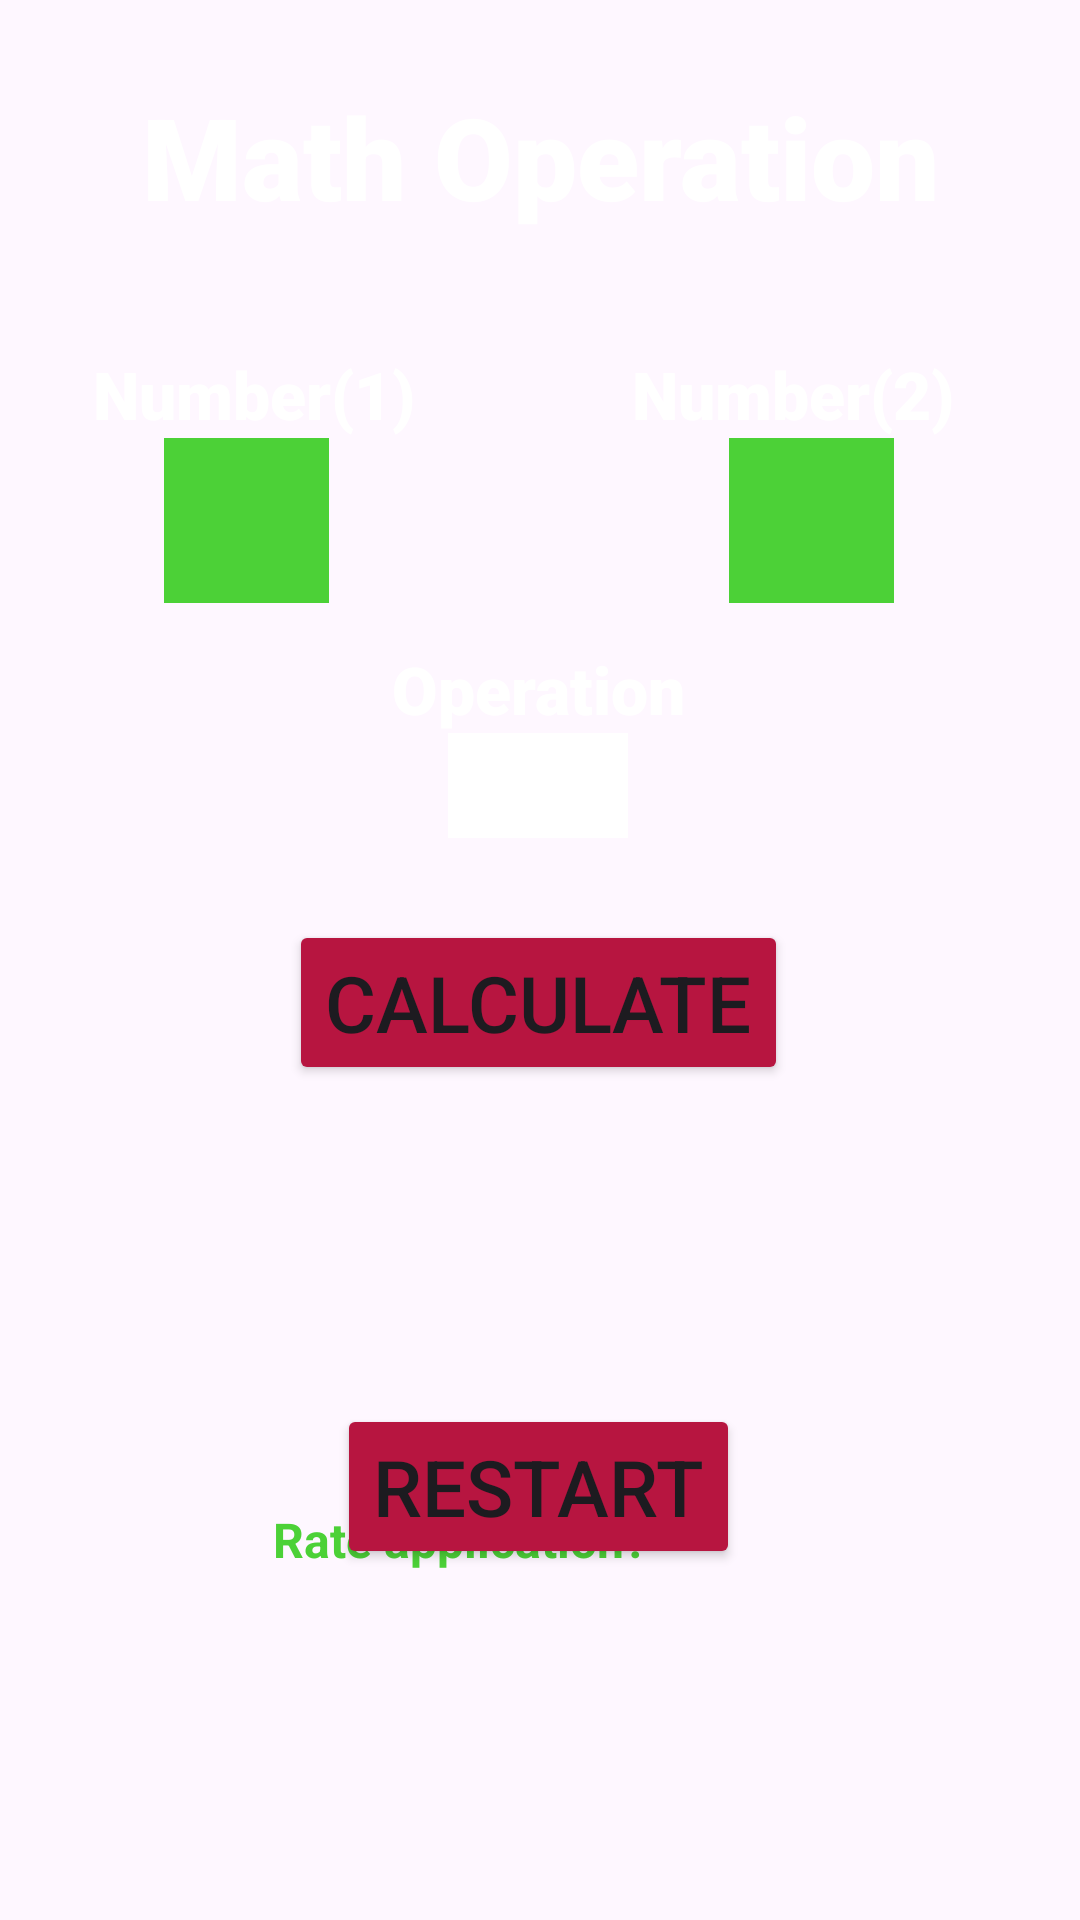

The Android layout XML behind this screen, and the referenced resources:
<!-- AndroidManifest.xml: application theme Theme.SchoolApp_AssignmentOne -->
<!-- res/layout/activity_operation.xml -->
<?xml version="1.0" encoding="utf-8"?>
<androidx.constraintlayout.widget.ConstraintLayout xmlns:android="http://schemas.android.com/apk/res/android"
    xmlns:app="http://schemas.android.com/apk/res-auto"
    xmlns:tools="http://schemas.android.com/tools"
    android:layout_width="match_parent"
    android:layout_height="match_parent"
    tools:context=".OperationActivity">


    <ImageView
        android:id="@+id/imageViewOperationAct"
        android:layout_width="match_parent"
        android:layout_height="match_parent"
        android:foreground="@drawable/background1"
        android:scaleType="centerCrop"
        android:src="@drawable/school5"
        app:layout_constraintBottom_toBottomOf="parent"
        app:layout_constraintEnd_toEndOf="parent"
        app:layout_constraintHorizontal_bias="1.0"
        app:layout_constraintStart_toStartOf="parent"
        app:layout_constraintTop_toTopOf="parent"
        app:layout_constraintVertical_bias="0.0" />

    <TextView
        android:id="@+id/textView_One"
        android:layout_width="match_parent"
        android:layout_height="wrap_content"
        android:fontFamily="sans-serif-black"
        android:text="Math Operation"
        android:textAlignment="center"
        android:textColor="@color/white"
        android:textSize="38sp"
        android:textStyle="bold"
        app:layout_constraintBottom_toBottomOf="parent"
        app:layout_constraintEnd_toEndOf="parent"
        app:layout_constraintHorizontal_bias="0.0"
        app:layout_constraintStart_toStartOf="parent"
        app:layout_constraintTop_toTopOf="parent"
        app:layout_constraintVertical_bias="0.045" />

    <TextView
        android:id="@+id/textView_Operation"
        android:layout_width="100dp"
        android:layout_height="wrap_content"
        android:fontFamily="sans-serif-black"
        android:text="Operation"
        android:textAlignment="center"
        android:textColor="@color/white"
        android:textSize="22sp"
        android:textStyle="bold"
        app:layout_constraintBottom_toBottomOf="parent"
        app:layout_constraintEnd_toEndOf="parent"
        app:layout_constraintHorizontal_bias="0.498"
        app:layout_constraintStart_toStartOf="parent"
        app:layout_constraintTop_toTopOf="parent"
        app:layout_constraintVertical_bias="0.352" />

    <Spinner
        android:id="@+id/OP_spinner"
        android:layout_width="60dp"
        android:layout_height="35dp"
        android:background="@color/white"

        app:layout_constraintBottom_toTopOf="@+id/buttonClickRes"
        app:layout_constraintEnd_toEndOf="parent"
        app:layout_constraintHorizontal_bias="0.498"
        app:layout_constraintStart_toStartOf="parent"
        app:layout_constraintTop_toBottomOf="@+id/textView_Operation"
        app:layout_constraintVertical_bias="0.0"
        tools:ignore="MissingConstraints" />

    <TextView
        android:id="@+id/textView_Two"
        android:layout_width="120dp"
        android:layout_height="wrap_content"
        android:fontFamily="sans-serif-black"
        android:text="Number(1)"
        android:textAlignment="center"
        android:textColor="@color/white"
        android:textSize="22sp"
        android:textStyle="bold"
        app:layout_constraintBottom_toBottomOf="parent"
        app:layout_constraintEnd_toEndOf="parent"
        app:layout_constraintHorizontal_bias="0.103"
        app:layout_constraintStart_toStartOf="parent"
        app:layout_constraintTop_toTopOf="parent"
        app:layout_constraintVertical_bias="0.191" />

    <EditText
        android:id="@+id/editTextNumberOne"
        android:layout_width="55dp"
        android:layout_height="55dp"
        android:background="@color/color1"
        android:ems="10"
        android:inputType="numberDecimal"
        android:textColor="@color/white"
        android:textSize="24dp"
        app:layout_constraintEnd_toEndOf="parent"
        app:layout_constraintHorizontal_bias="0.179"
        app:layout_constraintStart_toStartOf="parent"
        app:layout_constraintTop_toBottomOf="@+id/textView_Two"
        tools:ignore="MissingConstraints" />

    <TextView
        android:id="@+id/textView_Three"
        android:layout_width="120dp"
        android:layout_height="wrap_content"
        android:fontFamily="sans-serif-black"
        android:text="Number(2)"
        android:textAlignment="center"
        android:textColor="@color/white"
        android:textSize="22sp"
        android:textStyle="bold"
        app:layout_constraintBottom_toBottomOf="parent"
        app:layout_constraintEnd_toEndOf="parent"
        app:layout_constraintHorizontal_bias="0.852"
        app:layout_constraintStart_toStartOf="parent"
        app:layout_constraintTop_toTopOf="parent"
        app:layout_constraintVertical_bias="0.191" />

    <EditText
        android:id="@+id/editTextNumberTwo"
        android:layout_width="55dp"
        android:layout_height="55dp"
        android:background="@color/color1"
        android:ems="10"
        android:inputType="numberDecimal"
        android:textColor="@color/white"
        android:textSize="24dp"
        app:layout_constraintEnd_toEndOf="parent"
        app:layout_constraintHorizontal_bias="0.797"
        app:layout_constraintStart_toStartOf="parent"
        app:layout_constraintTop_toBottomOf="@+id/textView_Three"
        tools:ignore="MissingConstraints" />

    <Button
        android:id="@+id/buttonClickRes"
        android:layout_width="wrap_content"
        android:layout_height="wrap_content"
        android:backgroundTint="@color/btn"
        android:text="Calculate"
        android:textSize="26sp"
        app:layout_constraintBottom_toBottomOf="parent"
        app:layout_constraintEnd_toEndOf="parent"
        app:layout_constraintHorizontal_bias="0.498"
        app:layout_constraintStart_toStartOf="parent"
        app:layout_constraintTop_toTopOf="parent"
        app:layout_constraintVertical_bias="0.524" />

    <TextView
        android:id="@+id/ResultRateUs"
        android:layout_width="189dp"
        android:layout_height="98dp"
        android:fontFamily="monospace"
        android:textColor="@color/white"
        android:textSize="22sp"
        app:layout_constraintBottom_toBottomOf="parent"
        app:layout_constraintEnd_toEndOf="parent"
        app:layout_constraintStart_toStartOf="parent"
        app:layout_constraintTop_toTopOf="parent"
        app:layout_constraintVertical_bias="0.677" />

    <Button
        android:id="@+id/buttonRestart"
        android:layout_width="wrap_content"
        android:layout_height="wrap_content"
        android:backgroundTint="@color/btn"
        android:text="Restart"
        android:textSize="26sp"
        app:layout_constraintBottom_toBottomOf="parent"
        app:layout_constraintEnd_toEndOf="parent"
        app:layout_constraintHorizontal_bias="0.498"
        app:layout_constraintStart_toStartOf="parent"
        app:layout_constraintTop_toTopOf="parent"
        app:layout_constraintVertical_bias="0.8" />

    <TextView
        android:id="@+id/textViewRatePage"
        android:layout_width="wrap_content"
        android:layout_height="wrap_content"
        android:layout_marginEnd="144dp"
        android:layout_marginBottom="116dp"
        android:text="Rate application?"
        android:textAlignment="center"
        android:textColor="@color/color1"
        android:textSize="16sp"
        android:textStyle="bold"
        app:flow_firstHorizontalBias="0"
        app:layout_constraintBottom_toBottomOf="parent"
        app:layout_constraintEnd_toEndOf="parent"
        tools:ignore="InvalidId" />
</androidx.constraintlayout.widget.ConstraintLayout>
<!-- resources referenced by this layout -->
<resources>
  <color name="btn">#b71540</color>
  <color name="color1">#4cd137</color>
  <color name="white">#FFFFFFFF</color>
  <!-- drawable background1 (drawable) -->
  <?xml version="1.0" encoding="utf-8"?>
  <shape xmlns:android="http://schemas.android.com/apk/res/android">
      <gradient
          android:angle="90"
          android:startColor="#aa000000"
          android:endColor="#aa000000"/>
      <corners android:radius="0dp"/>
  
  </shape>
  <style name="Theme.SchoolApp_AssignmentOne" parent="Base.Theme.SchoolApp_AssignmentOne" />
  <style name="Base.Theme.SchoolApp_AssignmentOne" parent="Theme.Material3.DayNight.NoActionBar">
          
          
      </style>
</resources>
